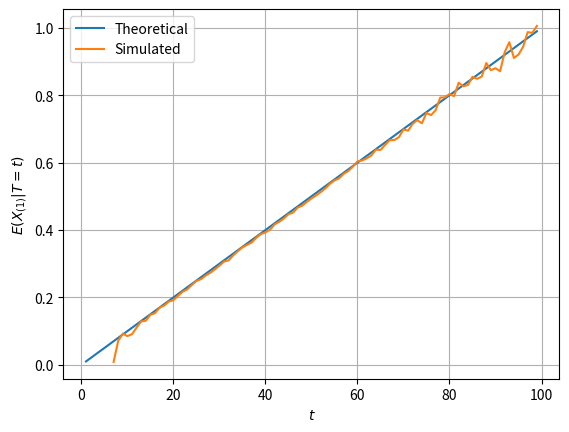

Write Python code to recreate this figure.
import numpy as np
import math
import matplotlib.pyplot as plt


theta = 5.0
n = 10
sum_arr = np.zeros(200)
count_arr = np.zeros(200)
res_arr = np.zeros(200)
simlen = int(1e6)
s = np.random.exponential(theta, (simlen, n))
for i in range(simlen):
    x1 = min(s[i])
    t = sum(s[i])
    sum_arr[math.ceil(t)]+= x1
    count_arr[math.ceil(t)]+=1

for i in range(200):
    res_arr[i] = (sum_arr[i])/(count_arr[i])

def func(x):
    return x/(n*n)

vec_func = np.vectorize(func)
x = np.arange(1, 100, 1)

plt.plot(x, vec_func(x))
plt.plot(x, res_arr[x])
plt.xlabel("$t$")
plt.ylabel("$E(X_{(1)}|T=t)$")
plt.legend(["Theoretical", "Simulated"])
plt.grid()
plt.show()